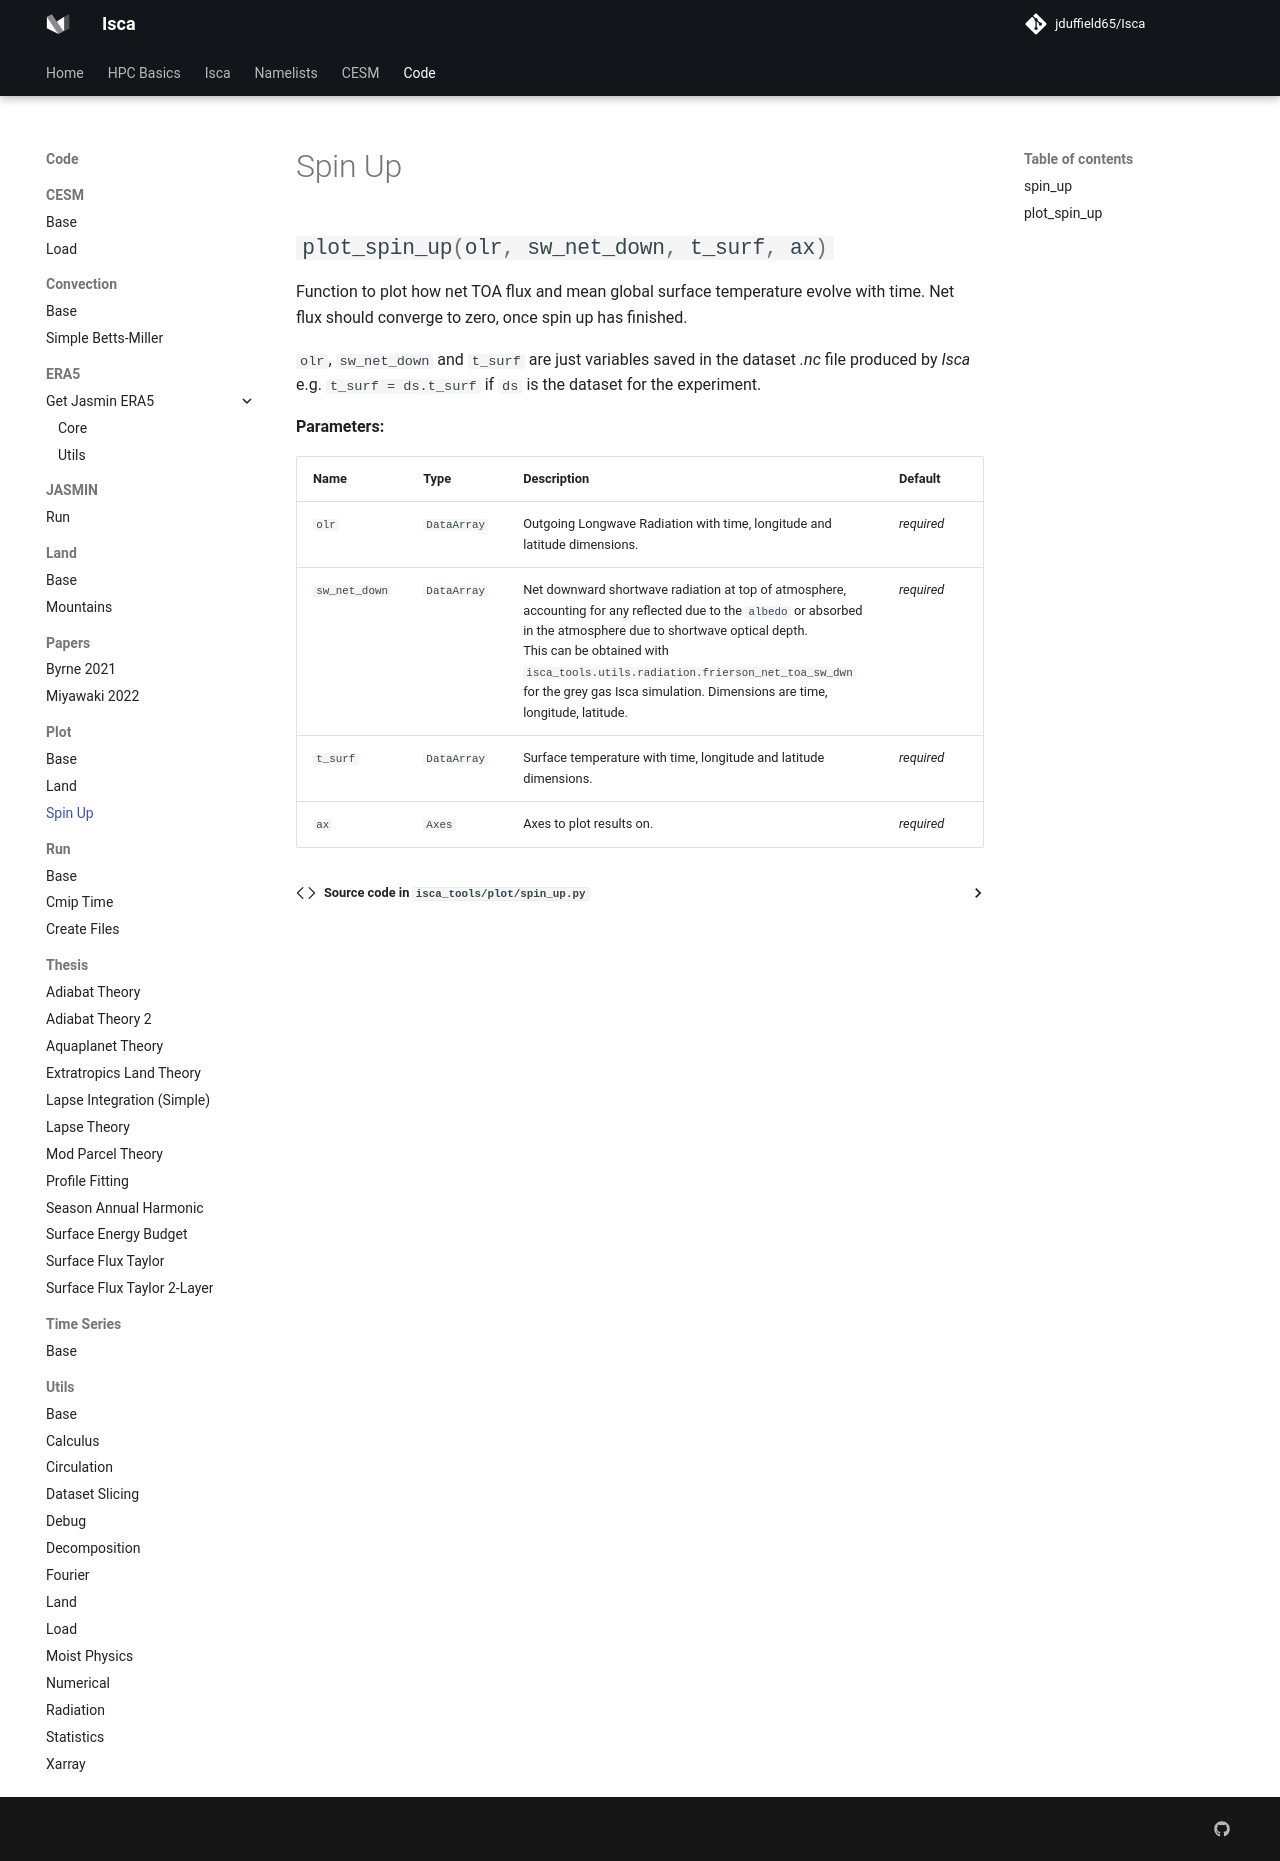

repository: jduffield65/Isca · page: code/plot/spin_up/index.html · generator: mkdocs

::: isca_tools.plot.spin_up
